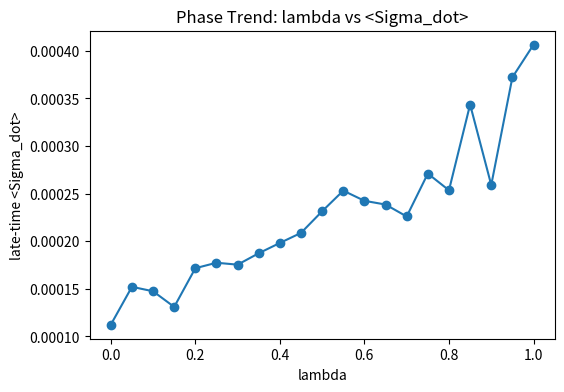
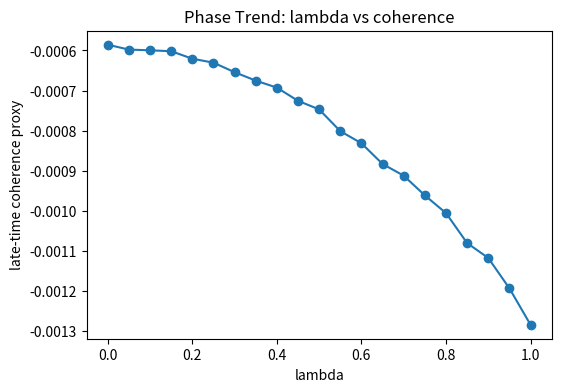
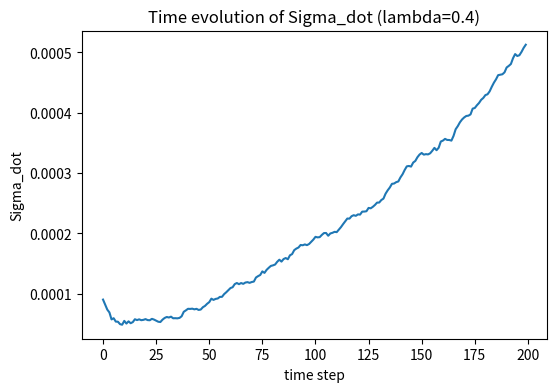
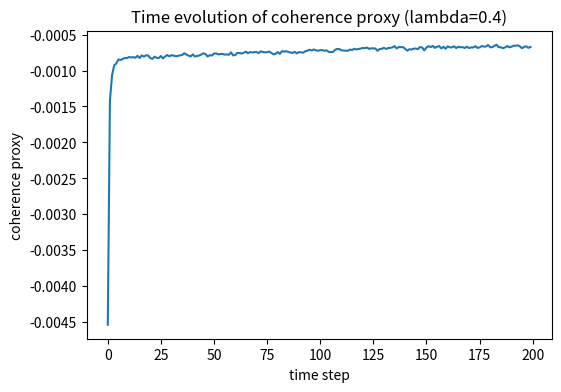
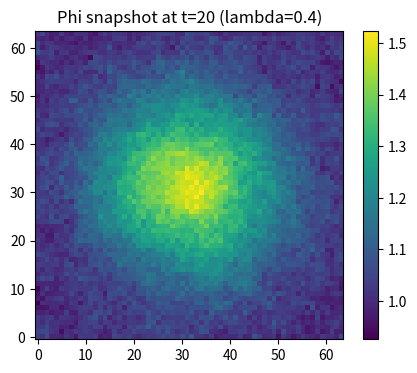
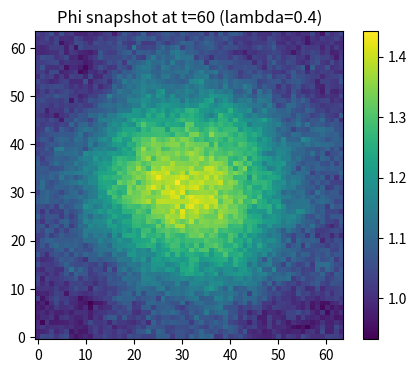
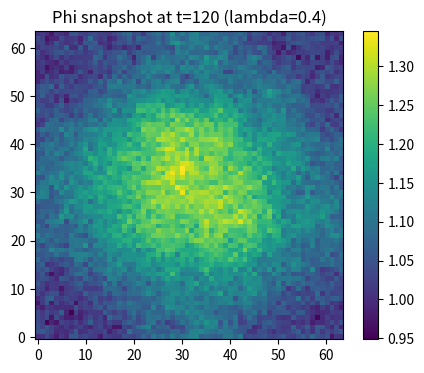
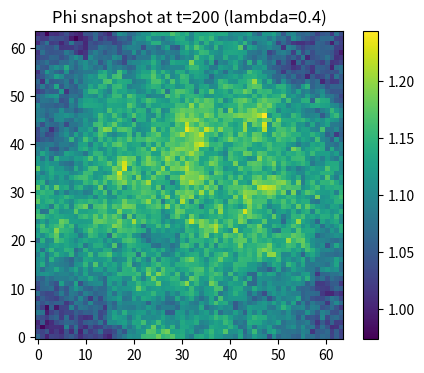
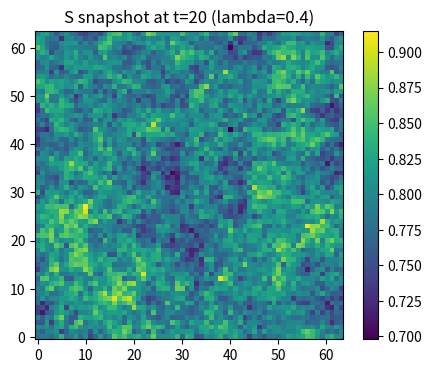
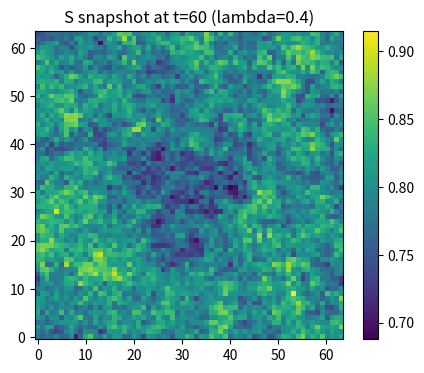
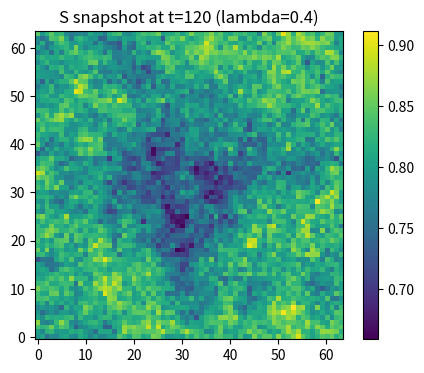
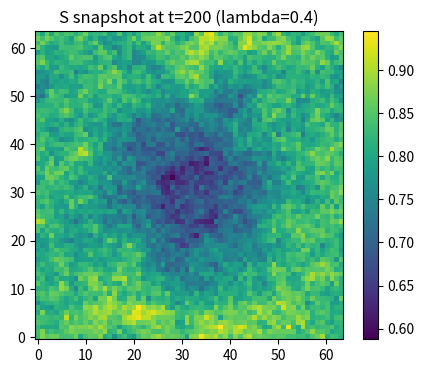
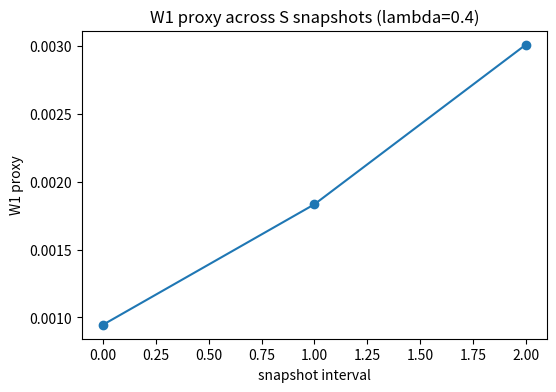

The matplotlib source for these figures, in order:

import numpy as np
import matplotlib.pyplot as plt
from dataclasses import dataclass

# Deterministic seed for reproducibility
rng = np.random.default_rng(42)



@dataclass
class LatticeConfig:
    nx: int = 64
    ny: int = 64
    dt: float = 0.05
    steps: int = 400
    diffusion_phi: float = 0.2
    diffusion_s: float = 0.15
    advection_scale: float = 0.4
    noise_scale: float = 0.02

def init_fields(cfg: LatticeConfig):
    # Scalar Φ: capacity; start with smooth gradient + noise
    X, Y = np.meshgrid(np.linspace(-1,1,cfg.nx), np.linspace(-1,1,cfg.ny), indexing='ij')
    Phi = 1.0 + 0.5*np.exp(-3*(X**2 + Y**2)) + 0.05*rng.standard_normal((cfg.nx, cfg.ny))
    # Entropy S: random-ish baseline
    S = 0.8 + 0.1*rng.standard_normal((cfg.nx, cfg.ny))
    # Vector field v = (vx, vy): initialized to small curls
    vx = 0.2*(-Y) + 0.02*rng.standard_normal((cfg.nx, cfg.ny))
    vy = 0.2*(X)  + 0.02*rng.standard_normal((cfg.nx, cfg.ny))
    return X, Y, Phi, S, vx, vy



def roll2(a, dx, dy):
    return np.roll(np.roll(a, dx, axis=0), dy, axis=1)

def grad(a):
    # central differences with periodic boundaries
    ax = 0.5*(roll2(a, +1, 0) - roll2(a, -1, 0))
    ay = 0.5*(roll2(a, 0, +1) - roll2(a, 0, -1))
    return ax, ay

def laplacian(a):
    return (roll2(a,1,0)+roll2(a,-1,0)+roll2(a,0,1)+roll2(a,0,-1)-4*a)

def divergence(ax, ay):
    dax = 0.5*(roll2(ax, +1, 0) - roll2(ax, -1, 0))
    day = 0.5*(roll2(ay, 0, +1) - roll2(ay, 0, -1))
    return dax + day



def step(Phi, S, vx, vy, cfg: LatticeConfig, lam: float):
    # Compute R = Phi - lam * S
    R = Phi - lam*S

    # Velocity update: v_t = -∇R + small curl relaxation via Laplacian
    dRx, dRy = grad(R)
    vx = vx - cfg.dt * dRx + 0.05 * laplacian(vx)
    vy = vy - cfg.dt * dRy + 0.05 * laplacian(vy)

    # Advection of Phi and S by v, plus diffusion
    adv_phi = divergence(Phi*vx, Phi*vy)
    adv_s   = divergence(S*vx,   S*vy)

    Phi = Phi - cfg.dt * adv_phi + cfg.diffusion_phi * laplacian(Phi) + cfg.noise_scale*rng.standard_normal(Phi.shape)
    S   = S   - cfg.dt * adv_s   + cfg.diffusion_s   * laplacian(S)   + cfg.noise_scale*rng.standard_normal(S.shape)

    # Entropy production estimator: Σ̇ ≈ ⟨∇S · v⟩ (lattice average)
    dSx, dSy = grad(S)
    sigma_dot = np.mean(dSx*vx + dSy*vy)

    # Coherence proxy: negative gradient energy of R (smaller => smoother)
    dRx, dRy = grad(R)
    coherence = -np.mean(dRx**2 + dRy**2)

    return Phi, S, vx, vy, sigma_dot, coherence



cfg = LatticeConfig(nx=64, ny=64, dt=0.05, steps=150)
lambdas = np.linspace(0.0, 1.0, 21)

avg_sigma = []
avg_coherence = []

for lam in lambdas:
    X, Y, Phi, S, vx, vy = init_fields(cfg)
    sigmas = []
    coherences = []
    for _ in range(cfg.steps):
        Phi, S, vx, vy, sdot, coh = step(Phi, S, vx, vy, cfg, lam)
        sigmas.append(sdot)
        coherences.append(coh)
    avg_sigma.append(np.mean(sigmas[-50:]))       # late-time average
    avg_coherence.append(np.mean(coherences[-50:]))
    
# Plot λ vs <Σ̇> and λ vs coherence proxy
plt.figure(figsize=(6,4))
plt.plot(lambdas, avg_sigma, marker='o')
plt.xlabel('lambda')
plt.ylabel('late-time <Sigma_dot>')
plt.title('Phase Trend: lambda vs <Sigma_dot>')
plt.show()

plt.figure(figsize=(6,4))
plt.plot(lambdas, avg_coherence, marker='o')
plt.xlabel('lambda')
plt.ylabel('late-time coherence proxy')
plt.title('Phase Trend: lambda vs coherence')
plt.show()



lam_demo = 0.4
cfg_demo = LatticeConfig(nx=64, ny=64, dt=0.05, steps=200)
X, Y, Phi, S, vx, vy = init_fields(cfg_demo)

sigma_hist = []
coh_hist = []

snapshots = []
snap_times = [20, 60, 120, 200]

for t in range(1, cfg_demo.steps+1):
    Phi, S, vx, vy, sdot, coh = step(Phi, S, vx, vy, cfg_demo, lam_demo)
    sigma_hist.append(sdot)
    coh_hist.append(coh)
    if t in snap_times:
        snapshots.append((t, Phi.copy(), S.copy()))

# Plot time series
plt.figure(figsize=(6,4))
plt.plot(sigma_hist)
plt.xlabel('time step')
plt.ylabel('Sigma_dot')
plt.title('Time evolution of Sigma_dot (lambda=0.4)')
plt.show()

plt.figure(figsize=(6,4))
plt.plot(coh_hist)
plt.xlabel('time step')
plt.ylabel('coherence proxy')
plt.title('Time evolution of coherence proxy (lambda=0.4)')
plt.show()

# Show a few scalar field snapshots (Φ)
for t, Phi_snap, S_snap in snapshots:
    plt.figure(figsize=(5,4))
    plt.imshow(Phi_snap, origin='lower', interpolation='nearest')
    plt.title(f'Phi snapshot at t={t} (lambda=0.4)')
    plt.colorbar()
    plt.show()

# Show corresponding S snapshots
for t, Phi_snap, S_snap in snapshots:
    plt.figure(figsize=(5,4))
    plt.imshow(S_snap, origin='lower', interpolation='nearest')
    plt.title(f'S snapshot at t={t} (lambda=0.4)')
    plt.colorbar()
    plt.show()



# Wasserstein-1 proxy using 1D projection: compare row means across time
def w1_proxy(series_a, series_b):
    # Equal-mass discrete distributions on a line; here just L1 distance between CDFs
    a = np.cumsum(series_a / np.sum(series_a))
    b = np.cumsum(series_b / np.sum(series_b))
    return np.mean(np.abs(a - b))

# Compute proxy over snapshots of S (row-averaged)
proj_series = [np.mean(snap[2], axis=1) for snap in snapshots]  # S snapshots row mean
w1_vals = []
for i in range(len(proj_series)-1):
    w1_vals.append(w1_proxy(proj_series[i], proj_series[i+1]))

plt.figure(figsize=(6,4))
plt.plot(w1_vals, marker='o')
plt.xlabel('snapshot interval')
plt.ylabel('W1 proxy')
plt.title('W1 proxy across S snapshots (lambda=0.4)')
plt.show()
